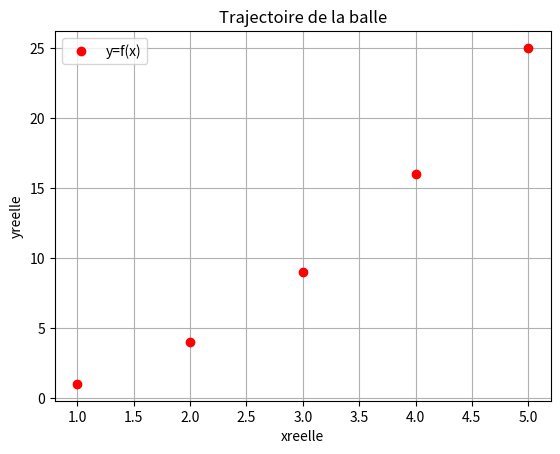

Write Python code to recreate this figure. (Note: this script raises an exception after producing the figure.)
import numpy as np
import matplotlib.pyplot as plt

t = 0.066 * np.arange(11)
x = np.array([1, 2, 3, 4, 5])
y = np.array([1, 4, 9, 16, 25])
plt.plot(x, y, "ro", label="y=f(x)")
plt.xlabel("xreelle")
plt.ylabel("yreelle")
plt.grid()
plt.legend()
plt.title("Trajectoire de la balle")
plt.show()

print("truc")


test2
